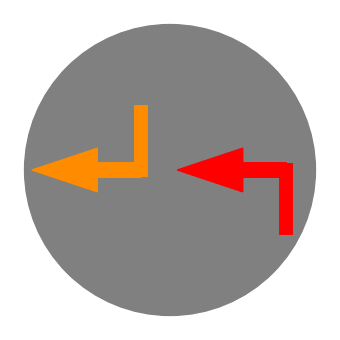

The script that saved this image:
import matplotlib.pyplot as plt
import math
import numpy as np
from PIL import Image
import matplotlib.pyplot as plt
import matplotlib.image as mpimg
import matplotlib.cm as cm

# Grouping Approach
class Symbol2:
    def __init__(self, v1direction, v1manuever, v2direction, v2manuever, stationary_present, stationary_direction):
        self.v1manuever = v1manuever
        self.v2manuever = v2manuever
        self.v1direction = v1direction
        self.v2direction = v2direction
        self.v1 = (v1direction, v1manuever)
        self.v2 = (v2direction, v2manuever)
        # self.side_swipe = side_swipe
        self.stationary_present = stationary_present
        self.stationary_direction = stationary_direction
        
        self.counter = 1
        self.adjust_v2 = 0
        
    def plot(self):
        # Setting up graph itself.
        plt.rcParams["figure.figsize"] = [3.5, 3.5]
        plt.rcParams["figure.autolayout"] = True
        fig = plt.figure()
        ax = fig.add_subplot()
        circle1 = plt.Circle((0.2, 0.2), radius=0.5, color='grey')
        ax.add_patch(circle1)
        plt.axis("off")
        
        # Plot pedestrian or bicycle arrowhead
        if (self.stationary_present == "Bicycle" or self.stationary_present == "Pedestrian"):
            if (self.stationary_direction == "North"):
                plt.arrow(0.2, 0, 0, 0.001, head_width=0.35, head_length=0.35, color = 'lightblue')
            elif (self.stationary_direction == "South"):
                plt.arrow(0.2, 0.3, 0, -0.001, head_width=0.35, head_length=0.35, color = 'lightblue')
            elif (self.stationary_direction == "West"):
                    plt.arrow(0.3, 0.2, -0.001, 0, head_width=0.35, head_length=0.35, color = 'lightblue')
            elif (self.stationary_direction == "East"):
                plt.arrow(0.1, 0.2, 0.001, 0, head_width=0.35, head_length=0.35, color = 'lightblue')
        # Plot pedestrian or bicycle arrowhead
        if (self.stationary_present == "Pedestrian"):
            # Draw the body
            ax.plot([0.2, 0.2], [0.2, 0.15], linewidth=3, color='black')
            # Draw the legs
            ax.plot([0.2, 0.17], [0.15, 0.05], linewidth=3, color='black')
            ax.plot([0.2, 0.23], [0.15, 0.05], linewidth=3, color='black')
            # Draw the arms
            ax.plot([0.2, 0.15], [0.2, 0.23], linewidth=3, color='black')
            ax.plot([0.2, 0.25], [0.2, 0.23], linewidth=3, color='black')
            # Draw the head
            ax.add_patch(plt.Circle((0.2, 0.25), radius=0.03, color='black'))
        elif (self.stationary_present == "Bicycle"):
            # Draw bicycle
            wheel1 = plt.Circle((0.15, 0.15), radius=0.02, color='black')
            wheel2 = plt.Circle((0.25, 0.15), radius=0.02, color='black')
            handle1 = plt.Rectangle((0.1, 0.2), 0.1, 0.01, color='black')
            handle2 = plt.Rectangle((0.23, 0.2), 0.05, 0.005, color='black')
            seat = plt.Rectangle((0.18, 0.2), 0.03, 0.015, color='black')
            pedal1 = plt.Rectangle((0.14, 0.13), 0.02, 0.03, color='black')
            pedal2 = plt.Rectangle((0.24, 0.13), 0.02, 0.03, color='black')
            chain = plt.Line2D([0.16, 0.24], [0.13, 0.13], color='black')
            ax.add_patch(wheel1)
            ax.add_patch(wheel2)
            ax.add_patch(handle1)
            ax.add_patch(handle2)
            ax.add_patch(seat)
            ax.add_patch(pedal1)
            ax.add_patch(pedal2)
            ax.add_line(chain)
        # Plot Parked Vehicle
        elif (self.stationary_present == "Parked Vehicle"):
            if (self.stationary_direction == "North"):
                plt.arrow(0.2, 0.1, 0, 0.001, width = 0.05, color = 'lightblue')
            elif (self.stationary_direction == "South"):
                plt.arrow(0.2, 0.3, 0, -0.001, width = 0.05, color = 'lightblue')
            elif (self.stationary_direction == "West"):
                plt.arrow(0.3, 0.2, -0.001, 0, width = 0.05, color = 'lightblue')
            elif (self.stationary_direction == "East"):
                plt.arrow(0.1, 0.2, 0.001, 0, width = 0.05, color = 'lightblue')
            
        # Defining how to plot an Vehicles on the graph.
        def v_arrow(v, arrow_color):
            straight = "Straight"
            right = "Turning Right"
            left = "Turning Left"
            if self.counter %2 == 0:
                if ((self.v1 == self.v2) or
                    (self.v1 == ("North",right) and self.v2 == ("East",straight)) or (self.v2 == ("North",right) and self.v1 == ("East",straight)) or 
                    (self.v1 == ("South",right) and self.v2 == ("West",straight)) or (self.v2 == ("South",right) and self.v1 == ("West",straight)) or
                   (self.v1 == ("West",right) and self.v2 == ("North",straight)) or (self.v2 == ("West",right) and self.v1 == ("North",straight)) or
                   (self.v1 == ("East",right) and self.v2 == ("South",straight)) or (self.v2 == ("East",right) and self.v1 == ("South",straight)) or

                    (self.v1 == ("North",left) and self.v2 == ("West",straight)) or (self.v2 == ("North",left) and self.v1 == ("West",straight)) or
                    (self.v1 == ("South",left) and self.v2 == ("East",straight)) or (self.v2 == ("South",left) and self.v1 == ("East",straight)) or
                    (self.v1 == ("West",left) and self.v2 == ("South",straight)) or (self.v2 == ("West",left) and self.v1 == ("South",straight)) or
                    (self.v1 == ("East",left) and self.v2 == ("North",straight)) or (self.v2 == ("East",left) and self.v1 == ("North",straight)) or 
                    
                    (self.v1 == ("North",left) and self.v2 == ("South",right)) or (self.v2 == ("North",left) and self.v1 == ("South",right)) or
                    (self.v1 == ("South",left) and self.v2 == ("North",right)) or (self.v2 == ("South",left) and self.v1 == ("North",right)) or
                    (self.v1 == ("West",left) and self.v2 == ("East",right)) or (self.v2 == ("West",left) and self.v1 == ("East",right)) or
                    (self.v1 == ("East",left) and self.v2 == ("West",right)) or (self.v2 == ("East",left) and self.v1 == ("West",right)) 
                   ):
                    self.adjust_v2= 0.5
                else:
                    self.adjust_v2 = 0
            # Straight Vector (aka Through Turn Vector)
            if (v == ("North", straight)):
                plt.arrow(0.2, -.3 + self.adjust_v2, 0, 0.25, width = 0.05, color = arrow_color)
            if (v == ("South", straight)):
                plt.arrow(0.2, .7 - self.adjust_v2, 0, -0.25, width = 0.05, color = arrow_color)
            if (v == ("West", straight)):
                plt.arrow(0.7 - self.adjust_v2, 0.2, -0.25, 0, width = 0.05, color = arrow_color)
            if (v == ("East", straight)):
                plt.arrow(-0.3 + self.adjust_v2, 0.2, 0.25, 0, width = 0.05, color = arrow_color)

            # Turning Right Vector
            if (v == ("North", right)):
                plt.plot([-0.2+self.adjust_v2,-0.2+self.adjust_v2],[0,0.2], linewidth = '10', color = arrow_color)
                plt.arrow(-0.2+self.adjust_v2, 0.2, 0.15, 0, width = 0.05, color = arrow_color)
            if (v == ("South", right)):
                plt.plot([0.6 - self.adjust_v2,.6 - self.adjust_v2],[0.2,0.4], linewidth = '10', color = arrow_color)
                plt.arrow(0.6 - self.adjust_v2, 0.2, -0.15, 0, width = 0.05, color = arrow_color)
            if (v == ("West", right)):
                plt.plot([0.2,0.4], [-0.2+self.adjust_v2,-0.2+self.adjust_v2], linewidth = '10', color = arrow_color)
                plt.arrow(0.2,-0.2+self.adjust_v2, 0, 0.15, width = 0.05, color = arrow_color)
            if (v == ("East", right)):
                plt.plot([0,0.2],[0.6 - self.adjust_v2,.6 - self.adjust_v2], linewidth = '10', color = arrow_color)
                plt.arrow(0.2, 0.6 - self.adjust_v2, 0, -0.15, width = 0.05, color = arrow_color)
                
            # Turning Left Vector
            if (v == ("North", left)):
                plt.plot([0.6 - self.adjust_v2,.6 - self.adjust_v2],[0,0.2], linewidth = '10', color = arrow_color)
                plt.arrow(0.6 - self.adjust_v2, 0.2, -0.15, 0, width = 0.05, color = arrow_color)
            if (v == ("South", left)):
                plt.plot([-0.2+self.adjust_v2,-0.2+self.adjust_v2],[0.2,0.4], linewidth = '10', color = arrow_color)
                plt.arrow(-0.2+self.adjust_v2, 0.2, 0.15, 0, width = 0.05, color = arrow_color)
            if (v == ("West", left)):
                plt.plot([0.2,0.4],[0.6 - self.adjust_v2,.6 - self.adjust_v2], linewidth = '10', color = arrow_color)
                plt.arrow(0.2, 0.6 - self.adjust_v2, 0, -0.15, width = 0.05, color = arrow_color)
            if (v == ("East", left)):
                plt.plot([0.,0.2], [-0.2+self.adjust_v2,-0.2+self.adjust_v2], linewidth = '10', color = arrow_color)
                plt.arrow(0.2,-0.2+self.adjust_v2, 0, 0.15, width = 0.05, color = arrow_color)
                # v1 = v2
            # Special Cases
            self.counter += 1
        # Plotting Vehicles
        v_arrow(self.v1, 'red')
        v_arrow(self.v2,'darkorange')
        
# Input
symbol = Symbol2("North", "Turning Left", "South", "Turning Right", "Parked ", "East")
symbol.plot()


# ""
#     N

# W       E
    
#     S


# ""
